Dataset: photos (GitHub, comau-na/edo-ROS2). Classes: blue bucket, green bucket, red bucket, blue cube, green cube, red cube.

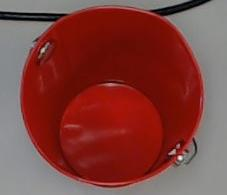
Label: red bucket

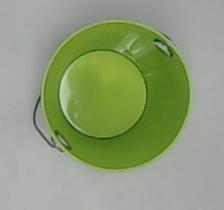
Label: green bucket

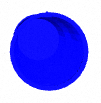
Label: blue bucket

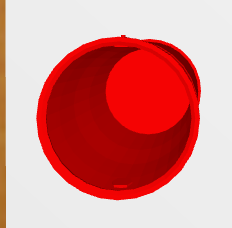
Label: red bucket

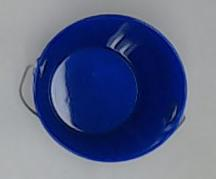
Label: blue bucket

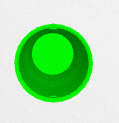
Label: green bucket
